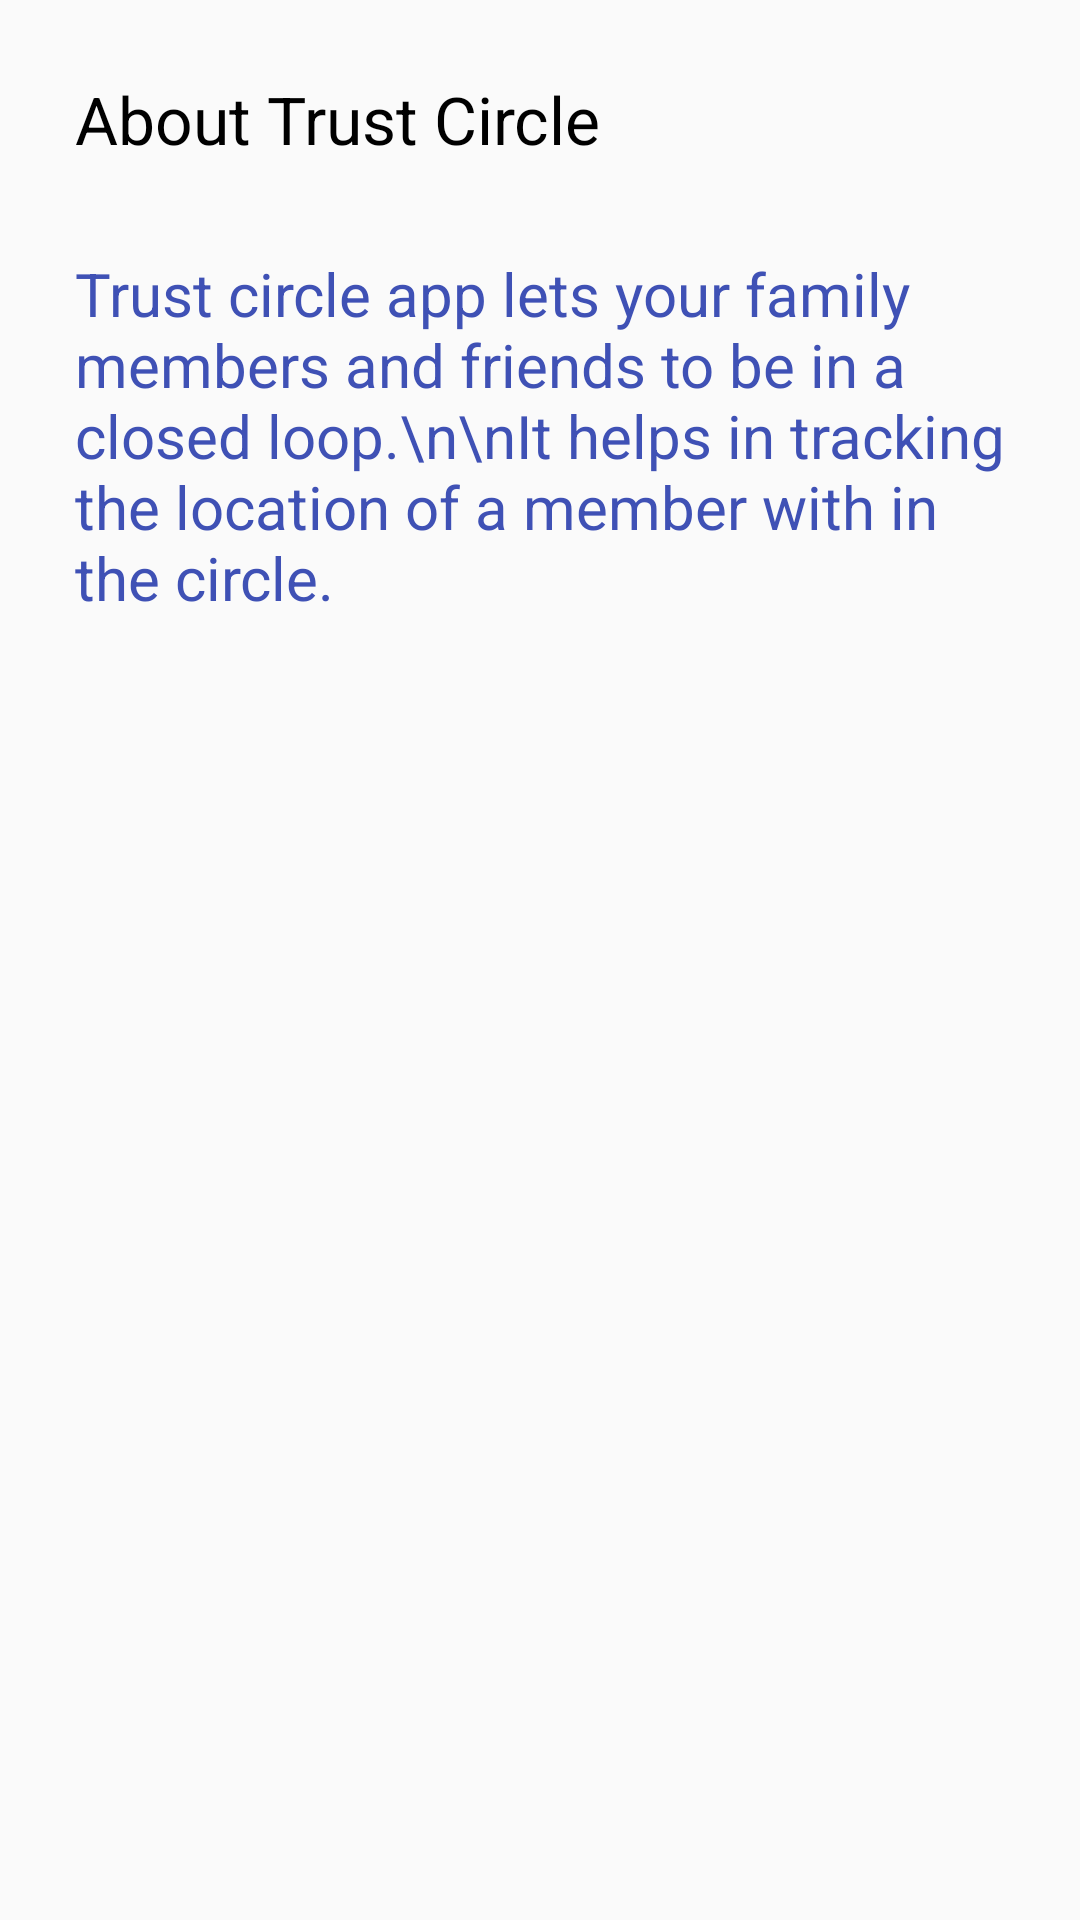

Here is an Android app screen rendered from its layout file. Give the layout XML and the strings, colors and styles it references.
<!-- AndroidManifest.xml: application theme AppTheme -->
<!-- res/layout/layabout.xml -->
<?xml version="1.0" encoding="utf-8"?>
<LinearLayout xmlns:android="http://schemas.android.com/apk/res/android"
    xmlns:tools="http://schemas.android.com/tools"
    android:id="@+id/LayAbout"
    android:layout_width="match_parent"
    android:layout_height="match_parent"
    android:gravity="center_vertical"
    android:orientation="vertical" >

    <LinearLayout
        android:layout_width="match_parent"
        android:layout_height="match_parent"
        android:layout_margin="25dp"
        android:orientation="vertical">

        
        
        
        <TextView
            android:layout_width="match_parent"
            android:layout_height="wrap_content"
            android:layout_marginBottom="30dp"
            android:text="About Trust Circle"
            android:textSize="22dp"
            android:textColor="@color/black"/>

        
        
        
        <TextView
            android:id="@+id/txtDisplayCircle"
            android:gravity="left"
            android:textSize="20dp"
            android:text=
                "Trust circle app lets your family members and friends to be in a closed loop.\n\nIt helps in tracking the location of a member with in the circle."
            android:layout_width="fill_parent"
            android:layout_height="wrap_content" />

    </LinearLayout>

</LinearLayout>
<!-- resources referenced by this layout -->
<resources>
  <item name="black" type="color">#FF000000</item>
  <style name="AppTheme" parent="Theme.AppCompat.Light.DarkActionBar">
          
          <item name="colorPrimary">@color/blue</item>
          <item name="colorPrimaryDark">@color/colorPrimaryDark</item>
          <item name="colorAccent">@color/colorAccent</item>
  
          <item name="android:dropDownListViewStyle">@style/PopupMenuListView</item>
          <item name="dropDownListViewStyle">@style/PopupMenuListView</item>
  
          
          <item name="android:itemBackground">@color/light_gray</item>
          <item name="android:textColor">@color/colorPrimary</item>
  
          <item name="android:spinnerDropDownItemStyle">@style/mySpinnerItemStyle</item>
  
      </style>
  <item name="blue" type="color">#FF0000FF</item>
  <color name="colorPrimaryDark">#303F9F</color>
  <color name="colorAccent">#FF4081</color>
  <style name="PopupMenuListView" parent="@style/Widget.AppCompat.Light.ListView.DropDown">
          <item name="android:divider">#000000</item>
          <item name="android:dividerHeight">2dp</item>
      </style>
  <item name="light_gray" type="color">#FFD3D3D3</item>
  <color name="colorPrimary">#3F51B5</color>
  <style name="mySpinnerItemStyle" parent="@android:style/Widget.Holo.DropDownItem.Spinner">
          <item name="android:textSize">25dp</item>
      </style>
</resources>
